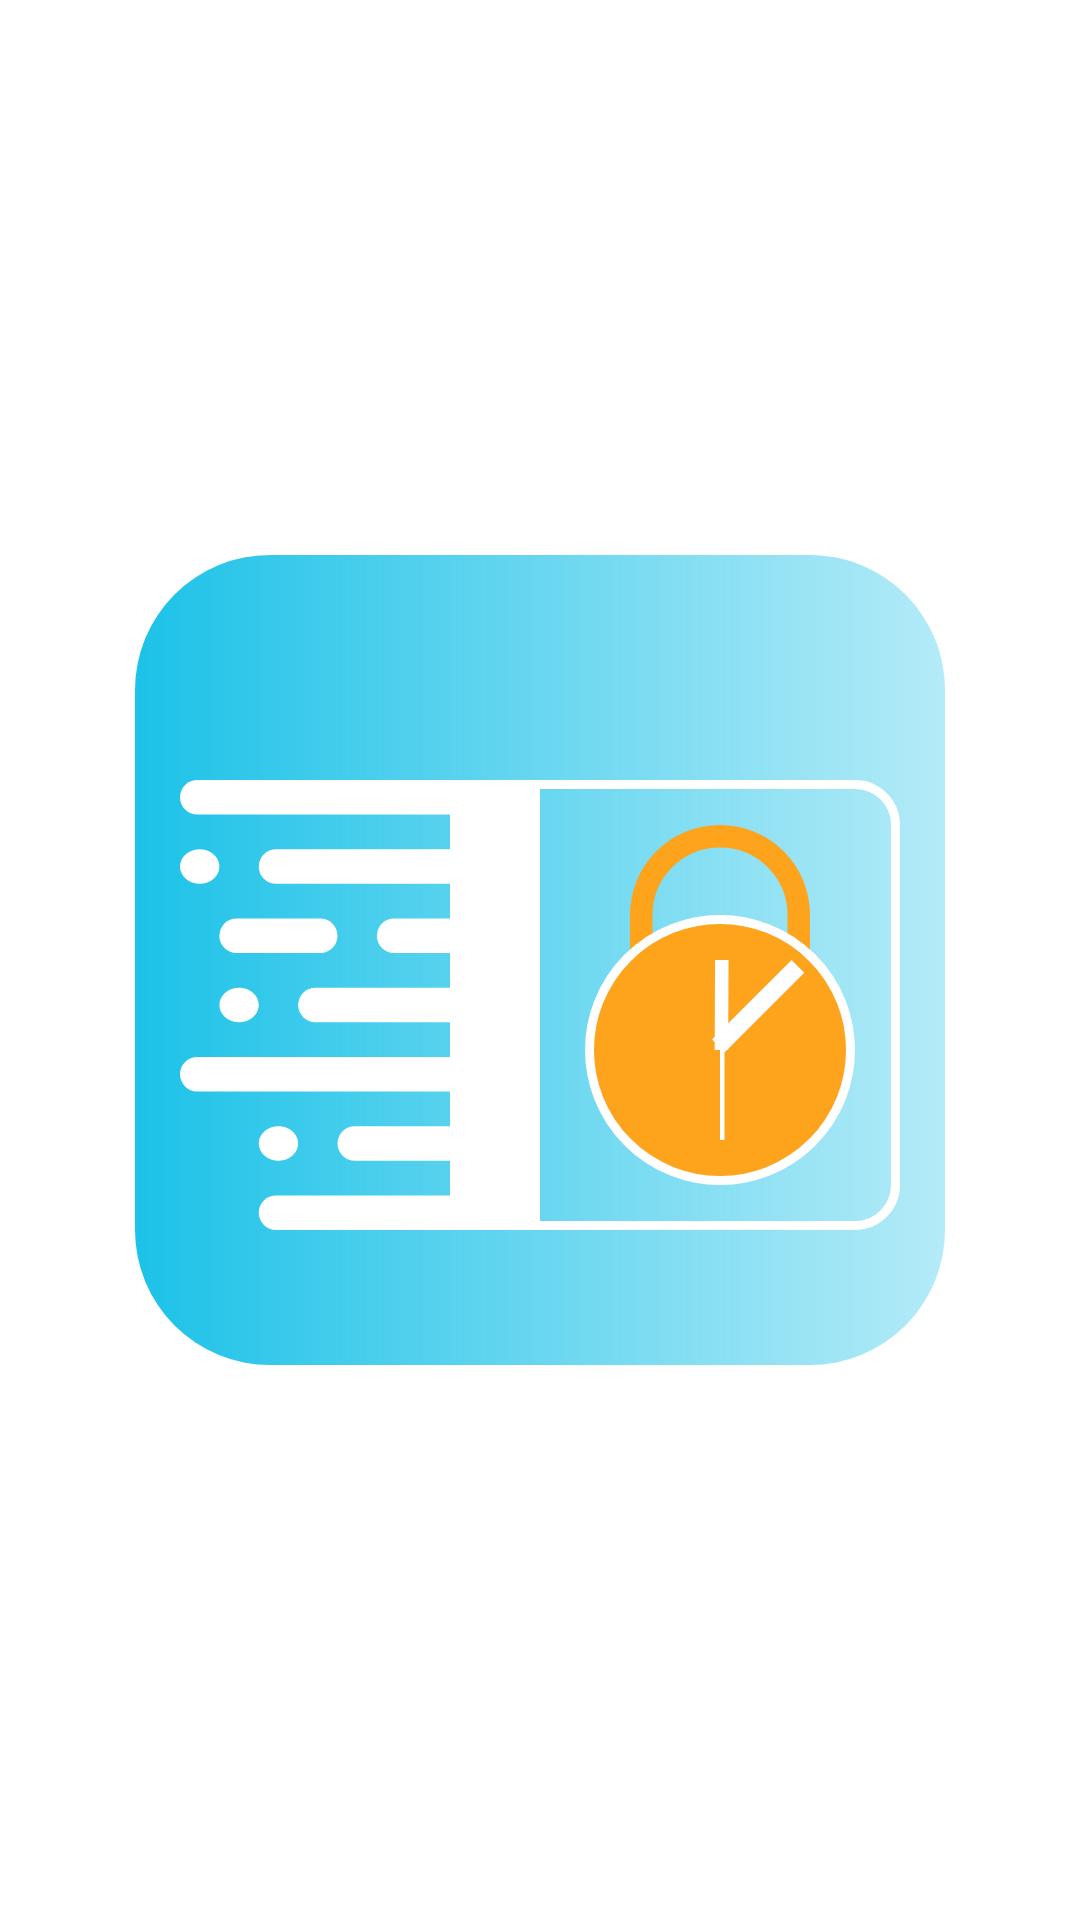

Android layout source for this screen:
<!-- AndroidManifest.xml: application theme Theme.SchoolWork_06 -->
<!-- res/layout/intro.xml -->
<?xml version="1.0" encoding="utf-8"?>
<LinearLayout xmlns:android="http://schemas.android.com/apk/res/android"
    xmlns:app="http://schemas.android.com/apk/res-auto"
    android:layout_width="match_parent"
    android:layout_height="match_parent"
    android:orientation="vertical">


    <ImageView
        android:id="@+id/imageView"
        android:layout_width="match_parent"
        android:layout_height="match_parent"
        app:srcCompat="@drawable/ic_intro" />
</LinearLayout>
<!-- resources referenced by this layout -->
<resources>
  <!-- drawable ic_intro: vector/xml drawable (drawable, 4471 chars, omitted) -->
  <style name="Theme.SchoolWork_06" parent="Theme.MaterialComponents.DayNight.DarkActionBar">
          
          <item name="colorPrimary">@color/purple_500</item>
          <item name="colorPrimaryVariant">@color/purple_700</item>
          <item name="colorOnPrimary">@color/white</item>
          
          <item name="colorSecondary">@color/teal_200</item>
          <item name="colorSecondaryVariant">@color/teal_700</item>
          <item name="colorOnSecondary">@color/black</item>
          
          <item name="android:statusBarColor" tools:targetApi="l">?attr/colorPrimaryVariant</item>
          
      </style>
  <color name="purple_500">#67BCD8</color>
  <color name="purple_700">#000000</color>
  <color name="white">#FFFFFFFF</color>
  <color name="teal_200">#FF03DAC5</color>
  <color name="teal_700">#FF018786</color>
  <color name="black">#FF000000</color>
</resources>
